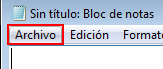
Task: Blank Project
Workflow: Main

Step 1: click on the menu item 'Archivo' in window 'Sin título: Bloc de notas' (notepad.exe)

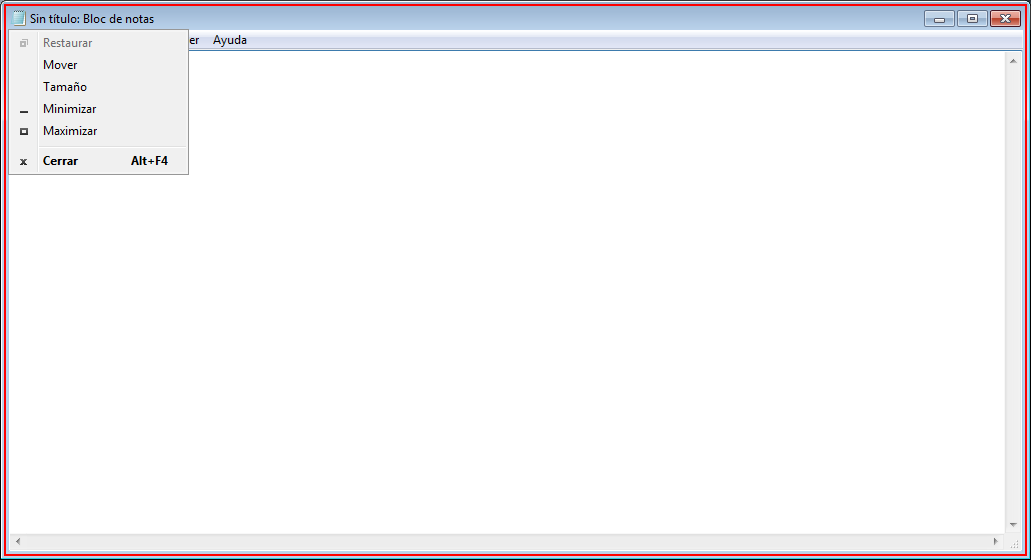
Step 2: click on the element in window 'Sin título: Bloc de notas' (notepad.exe)

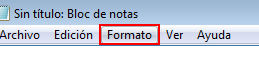
Step 3: click on the menu item 'Formato' in window 'Sin título: Bloc de notas' (notepad.exe) (repeated 2 times)

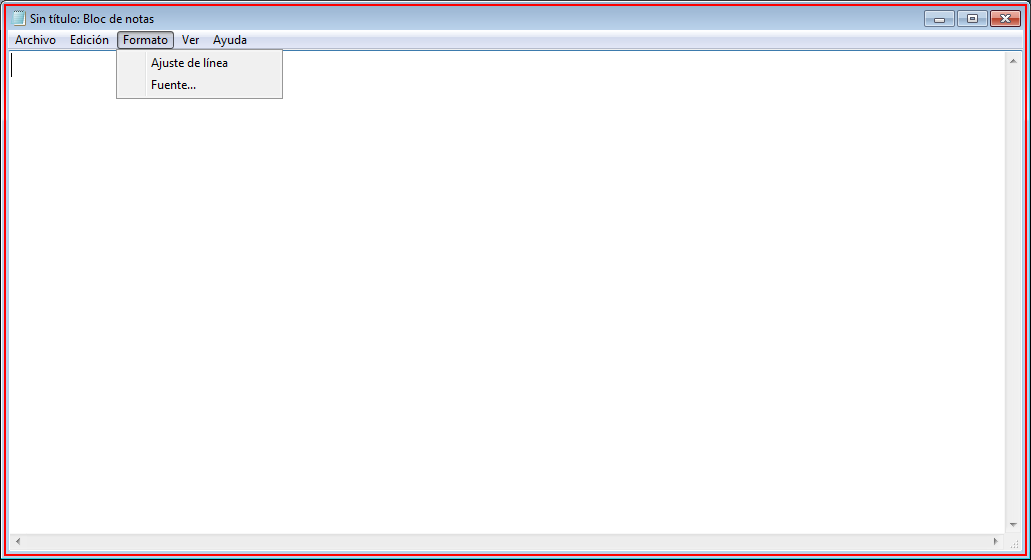
Step 5: click on the element in window 'Sin título: Bloc de notas' (notepad.exe)

Step 6: click on the menu item 'Formato' in window 'Sin título: Bloc de notas' (notepad.exe) (same screen as step 3)

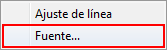
Step 7: click on 'menu item  Fuente...' (notepad.exe)

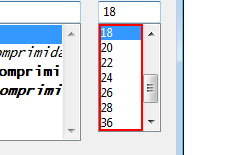
Step 8: select "20" in the list 'Tamaño:' in window 'Fuente' (notepad.exe)

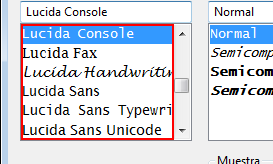
Step 9: select "Lucida Handwriting" in the list 'Fuente:' in window 'Fuente' (notepad.exe)

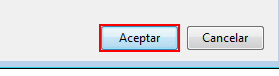
Step 10: click in window 'Fuente' (notepad.exe)

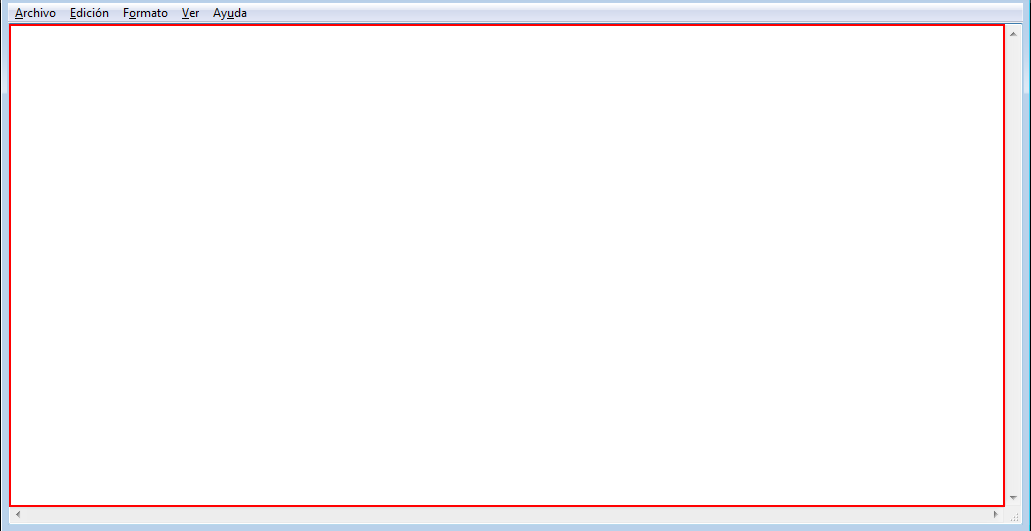
Step 11: type "Hola que tal :)" into the editable text in window 'miArchivo: Bloc de notas' (notepad.exe)

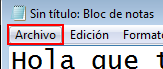
Step 12: click on the menu item 'Archivo' in window 'Sin título: Bloc de notas' (notepad.exe)

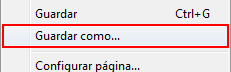
Step 13: click on 'menu item' (notepad.exe)

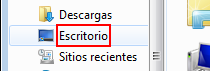
Step 14: click on the outline item 'Escritorio' in window 'Guardar como' (notepad.exe)

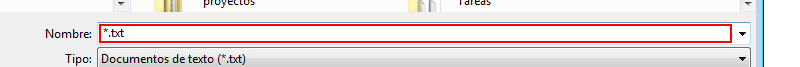
Step 15: type "miArchivo.txt" in window 'Guardar como' (notepad.exe)

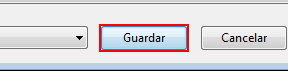
Step 16: click in window 'Guardar como' (notepad.exe)